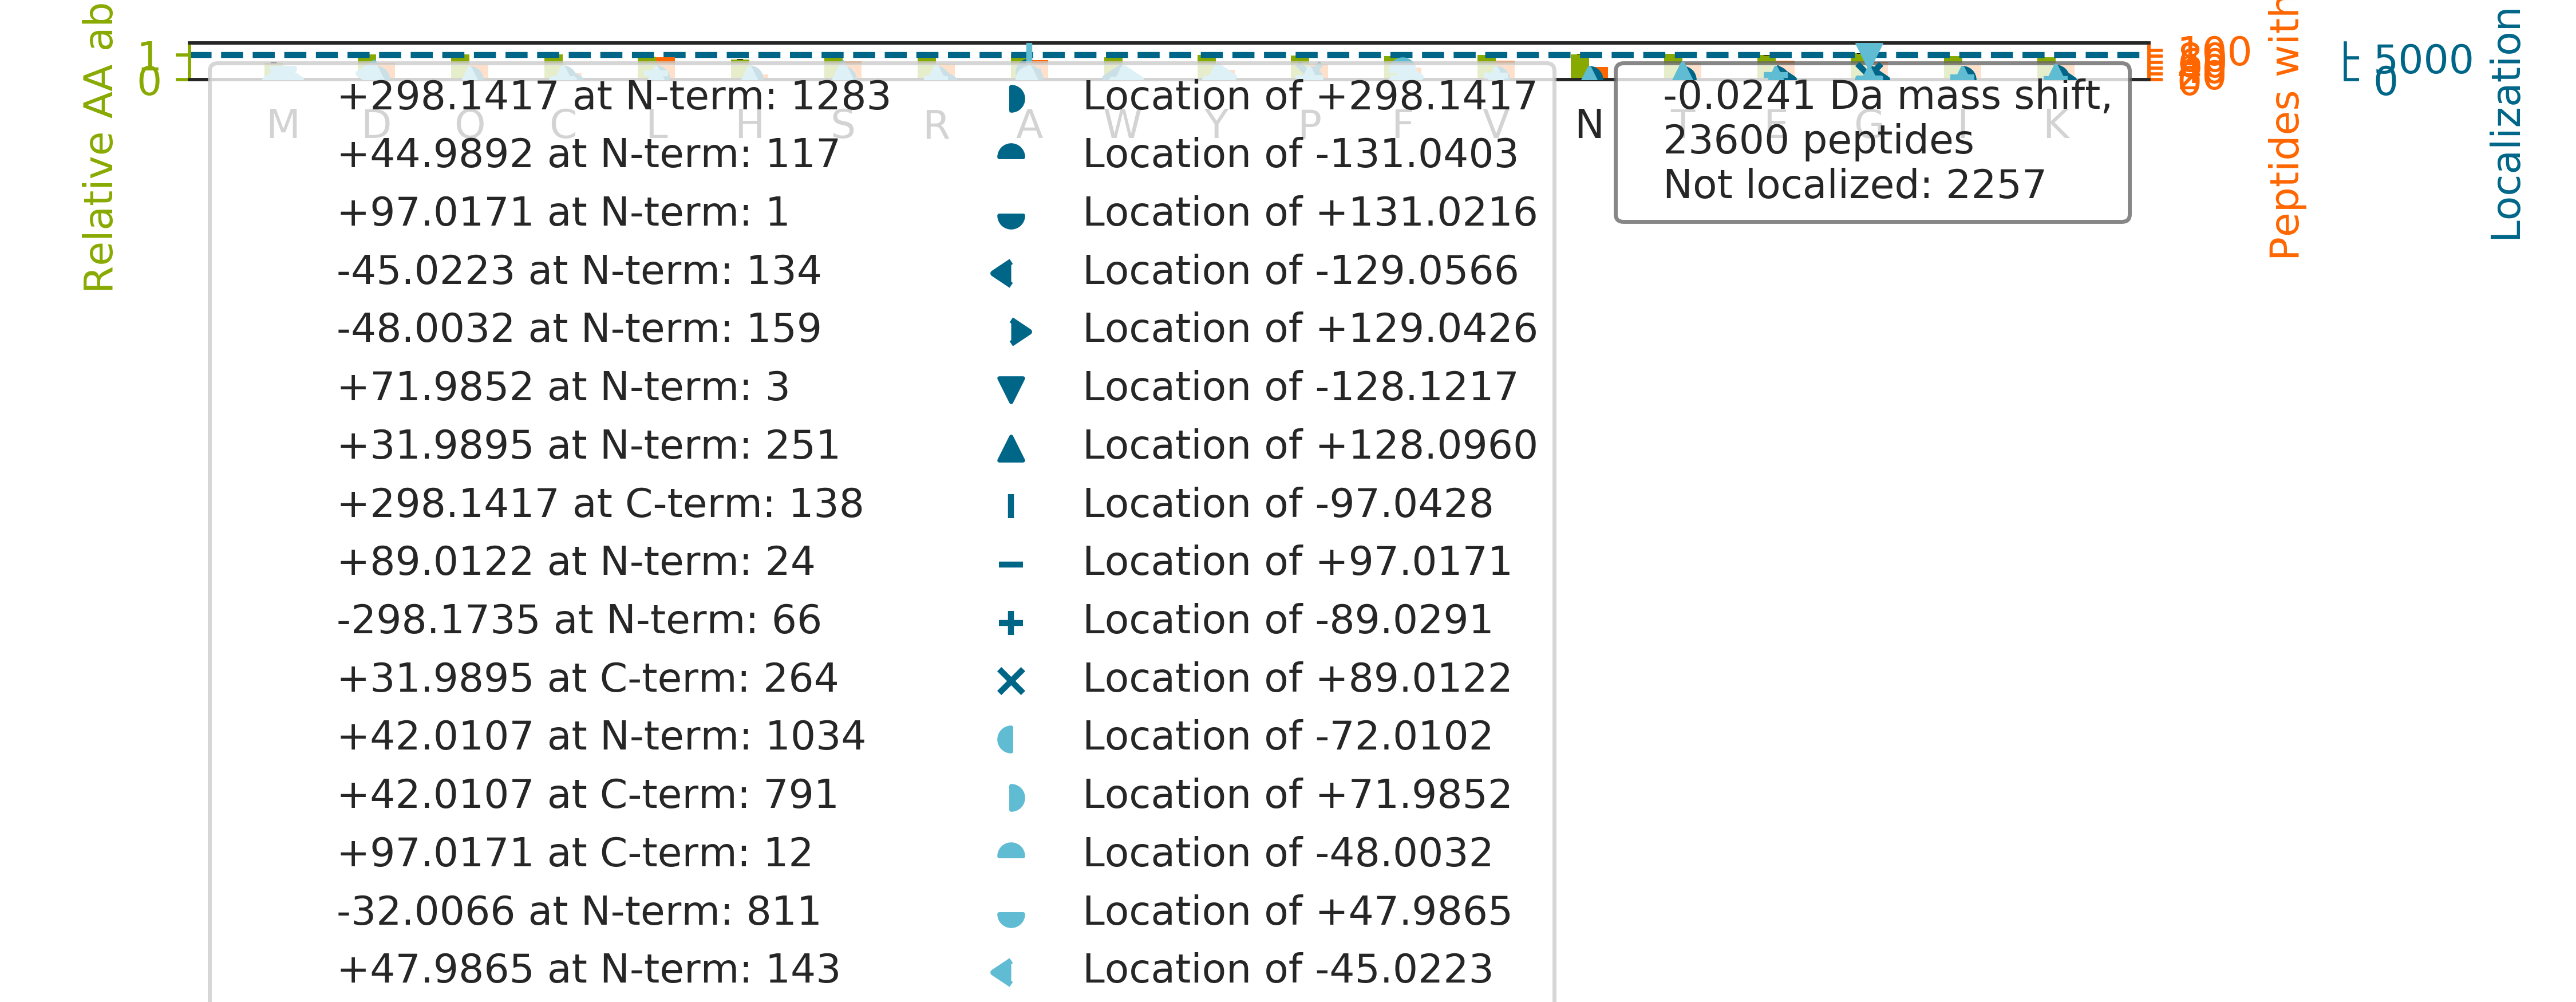

The data file committed next to this chart (first rows):
top isoform	localization score	spectrum
GPSAGGGPGSGTSPQVEWTA[-32]R[+32]	0.9911	01CPTAC_COprospective_W_VU_20150901_01CO…
SGGS[+42]G[-42]GCSGAGGASNCGTGSGR	0.01458	01CPTAC_COprospective_W_VU_20150901_01CO…
SSGNSSSSGSGSGSTSAGSSSPG[+89]A[-89]R	0.8371	01CPTAC_COprospective_W_VU_20150901_01CO…
TLSTIATSTDAASVVHSTDLVVEAIVENLK		01CPTAC_COprospective_W_VU_20150901_01CO…
NPDSSTTGP[+89]W[-89]CYTTDPTVR	0.03539	01CPTAC_COprospective_W_VU_20150901_01CO…
TPGAVNACHLSCSALLQDNIADA[-32]V[+32]ACAK	0.005032	01CPTAC_COprospective_W_VU_20150901_01CO…
SNLDPSNVDSLF[+32]YA[-32]AQASQALSGCEISISN…	0.006375	01CPTAC_COprospective_W_VU_20150901_01CO…
KDDPVTNLNNAFEVA[-32]E[+32]K	0.6384	02CPTAC_COprospective_W_VU_20150624_01CO…
ASA[-32]SG[+32]SGAQVGGPISSGSSASSVTVTR	0.9096	03CPTAC_COprospective_W_VU_20150624_05CO…
G[-42]H[+42]YTEGAELVDSVLDVVR	0.9924	03CPTAC_COprospective_W_VU_20150624_05CO…
F[+32]NA[-32]HGDANTIVCNSK	0.8907	04CPTAC_COprospective_W_VU_20150915_05CO…
HNDDEQYAWESSAGGSFTVR		05CPTAC_COprospective_W_VU_20150915_05CO…
NQGGYGGSSSSSSYG[-42]S[+42]GR	0.9341	07CPTAC_COprospective_W_VU_20150915_05CO…
AVS[+42]G[-42]ASAGDYSDAIETLLTAIAVIK	0.8594	09CPTAC_COprospective_W_VU_20150928_05CO…
NLDSTTV[+32]A[-32]VHGEEIYCK	0.9523	12CPTAC_COprospective_W_VU_20151016_05CO…
LPVGSQCSVDLESAS[+42]G[-42]EK	0.9355	16CPTAC_COprospective_W_VU_20151102_09CO…
STAGDTHLGGED[-45]F[+45]DNR	0.2867	18CPTAC_COprospective_W_VU_20151105_14CO…
Y[+42]GG[-42]LHFSDQVEVFSPPGSDR	0.2325	25CPTAC_COprospective_W_VU_20160726_05CO…
Q[+298]SGA[-298]IIHTVALGPSAAQELEELSK	0.1992	26CPTAC_COprospective_W_VU_20150810_05CO…
V[+298]LWLA[-298]DCDVSDSSCSSLAATLLANHSLR	0.9984	26CPTAC_COprospective_W_VU_20150810_05CO…
L[+42]PVVIG[-42]GLLDVDCSEDVIK	0.9327	26CPTAC_COprospective_W_VU_20150810_05CO…
KTGSPGSPGAGG[+89]VQSTA[-89]K	0.2635	26CPTAC_COprospective_W_VU_20150810_05CO…
GPS[+42]G[-42]QGQGQFLIQQVTLK	0.9307	27CPTAC_COprospective_W_VU_20150810_22CO…
SFVWHALDY[+45]AD[-45]ELPKPEQLAIR	0.2974	28CPTAC_COprospective_W_VU_20150810_05CO…
KAADDTWEP[+48]F[-48]ASGK	0.04769	28CPTAC_COprospective_W_VU_20150810_05CO…
KYDGYTSCPLVTG[-42]Y[+42]NR	0.9309	28CPTAC_COprospective_W_VU_20150810_05CO…
IIHGNQIATNG[-42]VVH[+42]VIDR	0.6412	28CPTAC_COprospective_W_VU_20150810_05CO…
D[-45]GF[+45]IDKEDLHDMLASLGK	0.02126	28CPTAC_COprospective_W_VU_20150810_05CO…
VPVLQLDSGNY[+48]LF[-48]STSAICR	0.8291	28CPTAC_COprospective_W_VU_20150810_05CO…
SADESGQALLAA[-32]G[+32]HYASDEVR	0.5684	28CPTAC_COprospective_W_VU_20150810_05CO…
TAQEGDHG[-42]S[+42]HVYTK	0.01265	28CPTAC_COprospective_W_VU_20150810_05CO…
HPECFVC[+32]A[-32]DCNLNLK	0.89	29CPTAC_COprospective_W_VU_20150810_11CO…
LQETSNWLLSQQQADG[-42]S[+42]FQDLSPVIHR	1	29CPTAC_COprospective_W_VU_20150810_11CO…
DQAVENILVSPVVVASSLGLVSLGGK		30CPTAC_COprospective_W_VU_20150810_20CO…
HDAATC[+48]F[-48]VDAGNAFK	2.5024750697710107e-05	30CPTAC_COprospective_W_VU_20150810_20CO…
A[-32]SL[+32]DSAGGSGSSPILLPTPVVGGPR	0.1557	30CPTAC_COprospective_W_VU_20150810_20CO…
GSGDPSSSSSS[+42]G[-42]NPLVYLDVDANGKPLGR	0.9632	31CPTAC_COprospective_W_VU_20150810_11CO…
KGTVA[-89]CG[+89]QPPVVENAK	0.3747	32CPTAC_COprospective_W_VU_20150818_20CO…
G[-42]Y[+42]DSAGVGFDGGNDKDWEANACK	0.9999	32CPTAC_COprospective_W_VU_20150818_20CO…
KVPILVAQEGESSQQLNDSSVIISA[-298]LK[+298]	0.5745	32CPTAC_COprospective_W_VU_20150818_20CO…
VHSPSG[-42]A[+42]LEECYVTEIDQDKYAVR	0.9124	34CPTAC_COprospective_W_VU_20150824_11CO…
GPGLGS[+42]TQG[-42]QTIALPAQGLIEFR	0.3746	35CPTAC_COprospective_W_VU_20150901_16CO…
VYA[-298]C[+298]EVTHQGLSSPVTK	0.0851	35CPTAC_COprospective_W_VU_20150901_16CO…
TTIDLTEDENQYSIGNLKPD[-45]TEY[+45]EVSLISR	0.9985	38CPTAC_COprospective_W_VU_20150904_11CO…
I[+298]A[-298]IPGLAGAGNSVLLVSNLNPER	0.9557	40CPTAC_COprospective_W_VU_20150909_05CO…
AALAHSEEVTASQVAATK		42CPTAC_COprospective_W_VU_20151124_05CO…
R[+298]AKPEGA[-298]LQNNDGLYDPDCDESGLFK	0.3647	43CPTAC_COprospective_W_VU_20151130_01CO…
HYGPGWVSM[+72]A[-72]NAGK	0.002238	43CPTAC_COprospective_W_VU_20151130_01CO…
Y[+45]SD[-45]ASDCHGEDSQAFCEK	0.1416	43CPTAC_COprospective_W_VU_20151130_01CO…
H[+42]G[-42]YIGEFEIIDDHR	0.1494	49CPTAC_COprospective_W_VU_20151222_11CO…
HEEAPGHRPTTNPNA[-32]SK[+32]	0.04341	49CPTAC_COprospective_W_VU_20151222_11CO…
NPSSAGSWNSGSSGPG[-42]S[+42]TGNR	0.0101	49CPTAC_COprospective_W_VU_20151222_11CO…
GPVTD[-45]VAY[+45]SHDGAFLAVCDASK	0.02789	53CPTAC_COprospective_W_VU_20160226_11CO…
AQQNNVEHKVETFS[+42]G[-42]VYK	0.9277	54CPTAC_COprospective_W_VU_20160226_01CO…
VQDDEVGDG[-42]T[+42]TSVTVLAAELLR	0.04334	54CPTAC_COprospective_W_VU_20160226_01CO…
D[+298]A[-298]GYGGISLAVEGPSKVDIQTEDLEDGT…	0.8659	57CPTAC_COprospective_W_VU_20160317_15CO…
HQIQSYTCEIDA[-32]L[+32]K	0.9121	58CPTAC_COprospective_W_VU_20160318_11CO…
VHTECCHGDLLECADDR[+32]A[-32]DLAK	1	59CPTAC_COprospective_W_VU_20160308_13CO…
A[-32]TC[+32]APQHGAPGPGPADASK	0.07629	62CPTAC_COprospective_W_VU_20160311_05CO…
LVQDV[+32]A[-32]NNTNEEAGDGTTTATVLAR	0.4045	62CPTAC_COprospective_W_VU_20160311_05CO…
... 23,540 more rows
